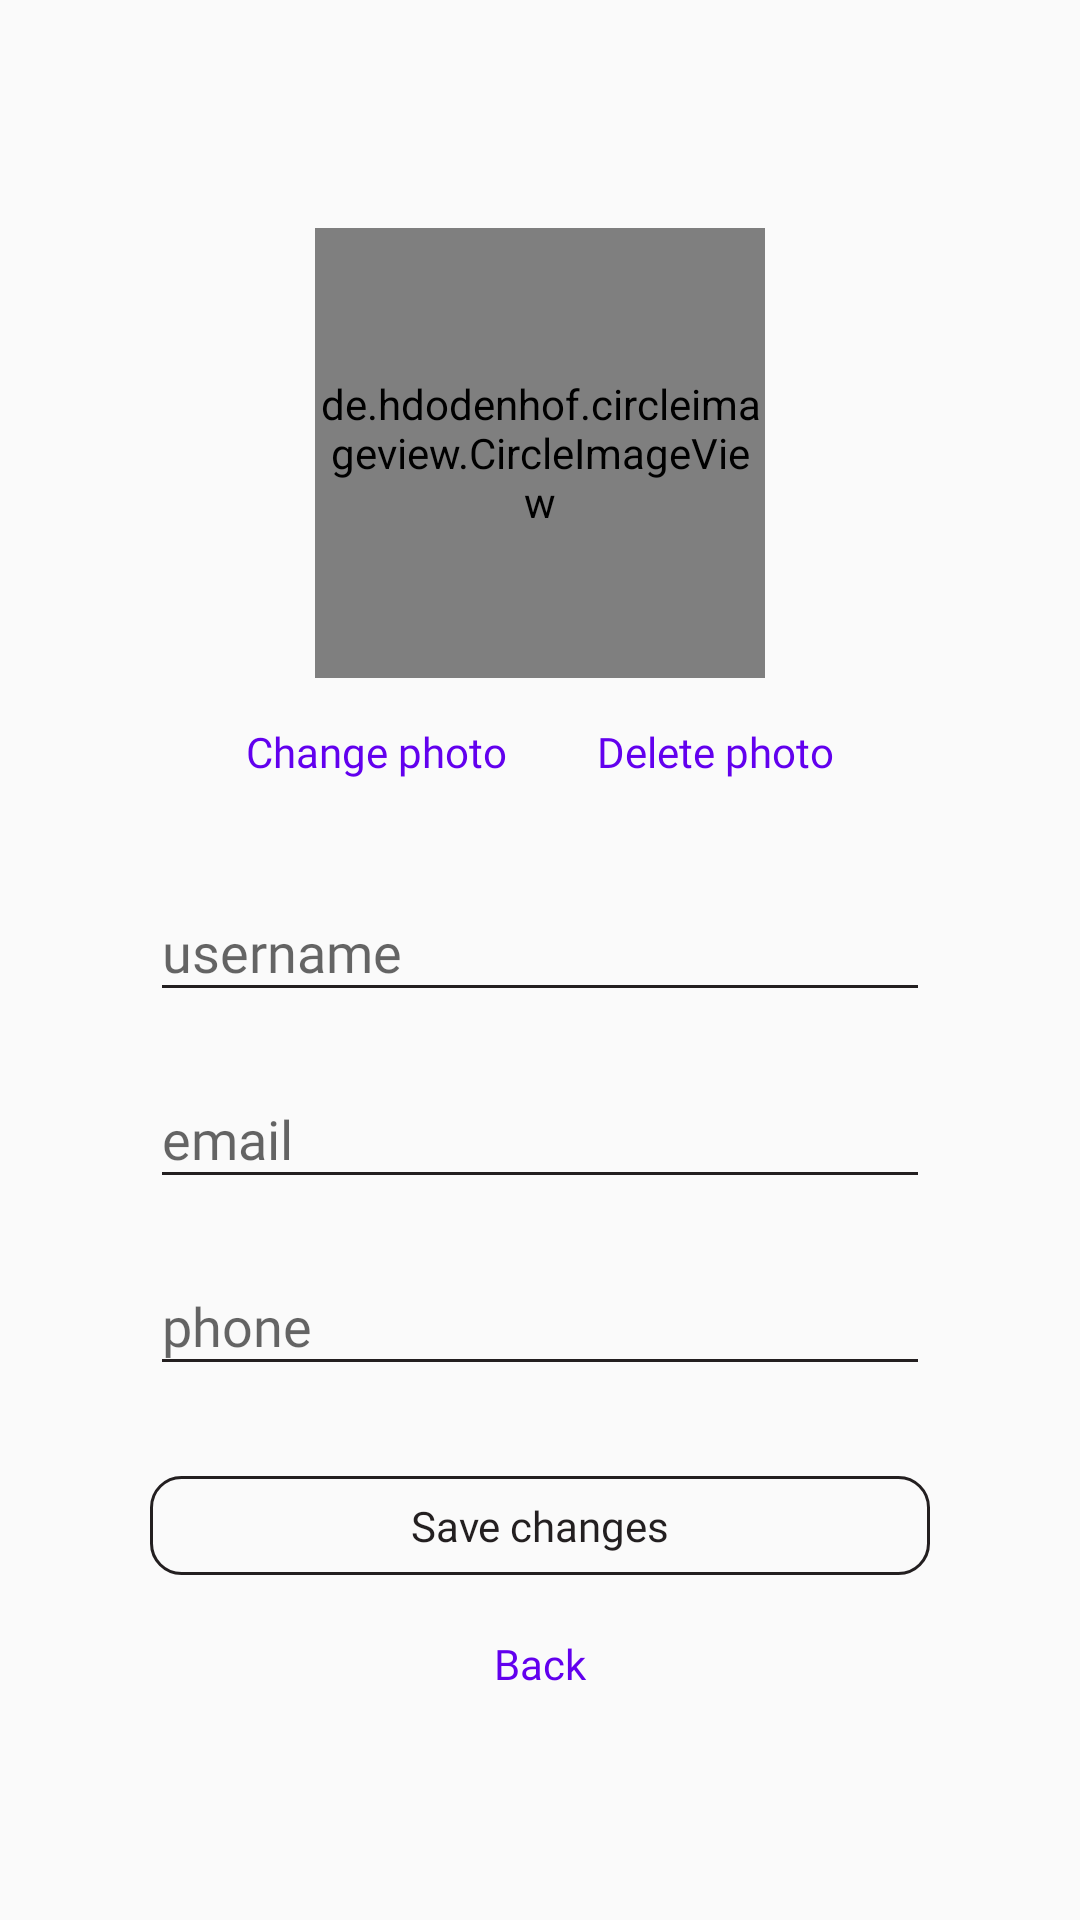

Here is an Android app screen rendered from its layout file. Give the layout XML and the strings, colors and styles it references.
<!-- AndroidManifest.xml: application theme AppTheme -->
<!-- res/layout/editprofile.xml -->
<?xml version="1.0" encoding="utf-8"?>
<LinearLayout xmlns:android="http://schemas.android.com/apk/res/android"
        xmlns:app="http://schemas.android.com/apk/res-auto"
        xmlns:tools="http://schemas.android.com/tools"
        android:layout_width="match_parent"
        android:layout_height="match_parent"
        android:gravity="center"
        android:orientation="vertical"
        tools:context=".EditProfile">

        <de.hdodenhof.circleimageview.CircleImageView
            android:id="@+id/profile_image"
            android:layout_width="150dp"
            android:layout_height="150dp"
            android:src="@drawable/astronaut"
            app:civ_border_color="@color/colorPrimary"
            app:civ_border_width="1dp" />

        <LinearLayout
            android:layout_width="match_parent"
            android:layout_height="wrap_content"
            android:orientation="horizontal"
            android:layout_gravity="center_horizontal"
            android:gravity="center_horizontal">
            <TextView
                android:id="@+id/editphoto"
                android:layout_width="wrap_content"
                android:layout_height="wrap_content"
                android:fontFamily="@font/montserrat"
                android:gravity="center_horizontal"
                android:text="Change photo"
                android:textColor="@color/colorPrimary"
                android:textSize="14dp"
                android:padding="15dp"/>
            <TextView
                android:id="@+id/deletephoto"
                android:layout_width="wrap_content"
                android:layout_height="wrap_content"
                android:fontFamily="@font/montserrat"
                android:gravity="center_horizontal"
                android:text="Delete photo"
                android:textColor="@color/colorPrimary"
                android:textSize="14dp"
                android:padding="15dp"/>
        </LinearLayout>

        <com.google.android.material.textfield.TextInputLayout
            android:layout_width="match_parent"
            android:layout_height="wrap_content"
            android:layout_marginTop="10dp"
            android:layout_marginLeft="50dp"
            android:layout_marginRight="50dp">

            <EditText
                android:id="@+id/musername"
                android:layout_width="match_parent"
                android:layout_height="wrap_content"
                android:fontFamily="@font/montserrat"
                android:hint="username"
                android:inputType="text"
                android:textColor="#231f20"
                android:textColorHighlight="@color/colorPrimary" />
        </com.google.android.material.textfield.TextInputLayout>

        <com.google.android.material.textfield.TextInputLayout
            android:layout_width="match_parent"
            android:layout_height="wrap_content"
            android:layout_marginTop="10dp"
            android:layout_marginLeft="50dp"
            android:layout_marginRight="50dp">

            <EditText
                android:id="@+id/memail"
                android:layout_width="match_parent"
                android:layout_height="wrap_content"
                android:fontFamily="@font/montserrat"
                android:hint="email"
                android:inputType="text"
                android:textColor="#231f20"
                android:textColorHighlight="@color/colorPrimary"
                />
        </com.google.android.material.textfield.TextInputLayout>

        <com.google.android.material.textfield.TextInputLayout
            android:layout_marginTop="10dp"
            android:layout_width="match_parent"
            android:layout_height="wrap_content"
            android:layout_marginLeft="50dp"
            android:layout_marginRight="50dp">

            <EditText
                android:id="@+id/mphone"
                android:layout_width="match_parent"
                android:layout_height="wrap_content"
                android:fontFamily="@font/montserrat"
                android:hint="phone"
                android:inputType="number"
                android:textColor="#231f20"
                android:textColorHighlight="@color/colorPrimary" />
        </com.google.android.material.textfield.TextInputLayout>

        <Button
            android:id="@+id/savechanges"
            android:layout_width="match_parent"
            android:layout_height="33dp"
            android:layout_marginLeft="50dp"
            android:layout_marginTop="30dp"
            android:layout_marginRight="50dp"
            android:background="@drawable/custombutton"
            android:fontFamily="@font/montserrat"
            android:text="Save changes"
            android:textAllCaps="false"
            android:textColor="#231f20" />

        <TextView
            android:id="@+id/backk"
            android:layout_width="match_parent"
            android:layout_height="wrap_content"
            android:layout_marginTop="20dp"
            android:fontFamily="@font/montserrat"
            android:gravity="center_horizontal"
            android:text="Back"
            android:textColor="@color/colorPrimary"
            android:textSize="14dp" />

</LinearLayout>
<!-- resources referenced by this layout -->
<resources>
  <!-- drawable custombutton (drawable) -->
  <?xml version="1.0" encoding="utf-8"?>
  <shape
      xmlns:android="http://schemas.android.com/apk/res/android"
      android:shape="rectangle">
  
      <corners android:radius="10dp"/>
      <stroke android:width="1dp" android:color="#231f20"/>
  </shape>
  <style name="AppTheme" parent="Theme.AppCompat.Light.NoActionBar">
          
          <item name="colorControlNormal">#231f20</item>
          <item name="colorControlActivated">#FF5722</item>
          <item name="colorControlHighlight">#F44336</item>
          <item name="colorPrimary">#FF5722</item>
          <item name="colorPrimaryDark">#00FFEB3B</item>
          <item name="colorAccent">#FF5722</item>
      </style>
  <!-- not gathered from this repository: default colours our renderer supplied (Android Studio template values) -->
  <color name="colorPrimary">#FF6200EE</color>
</resources>
